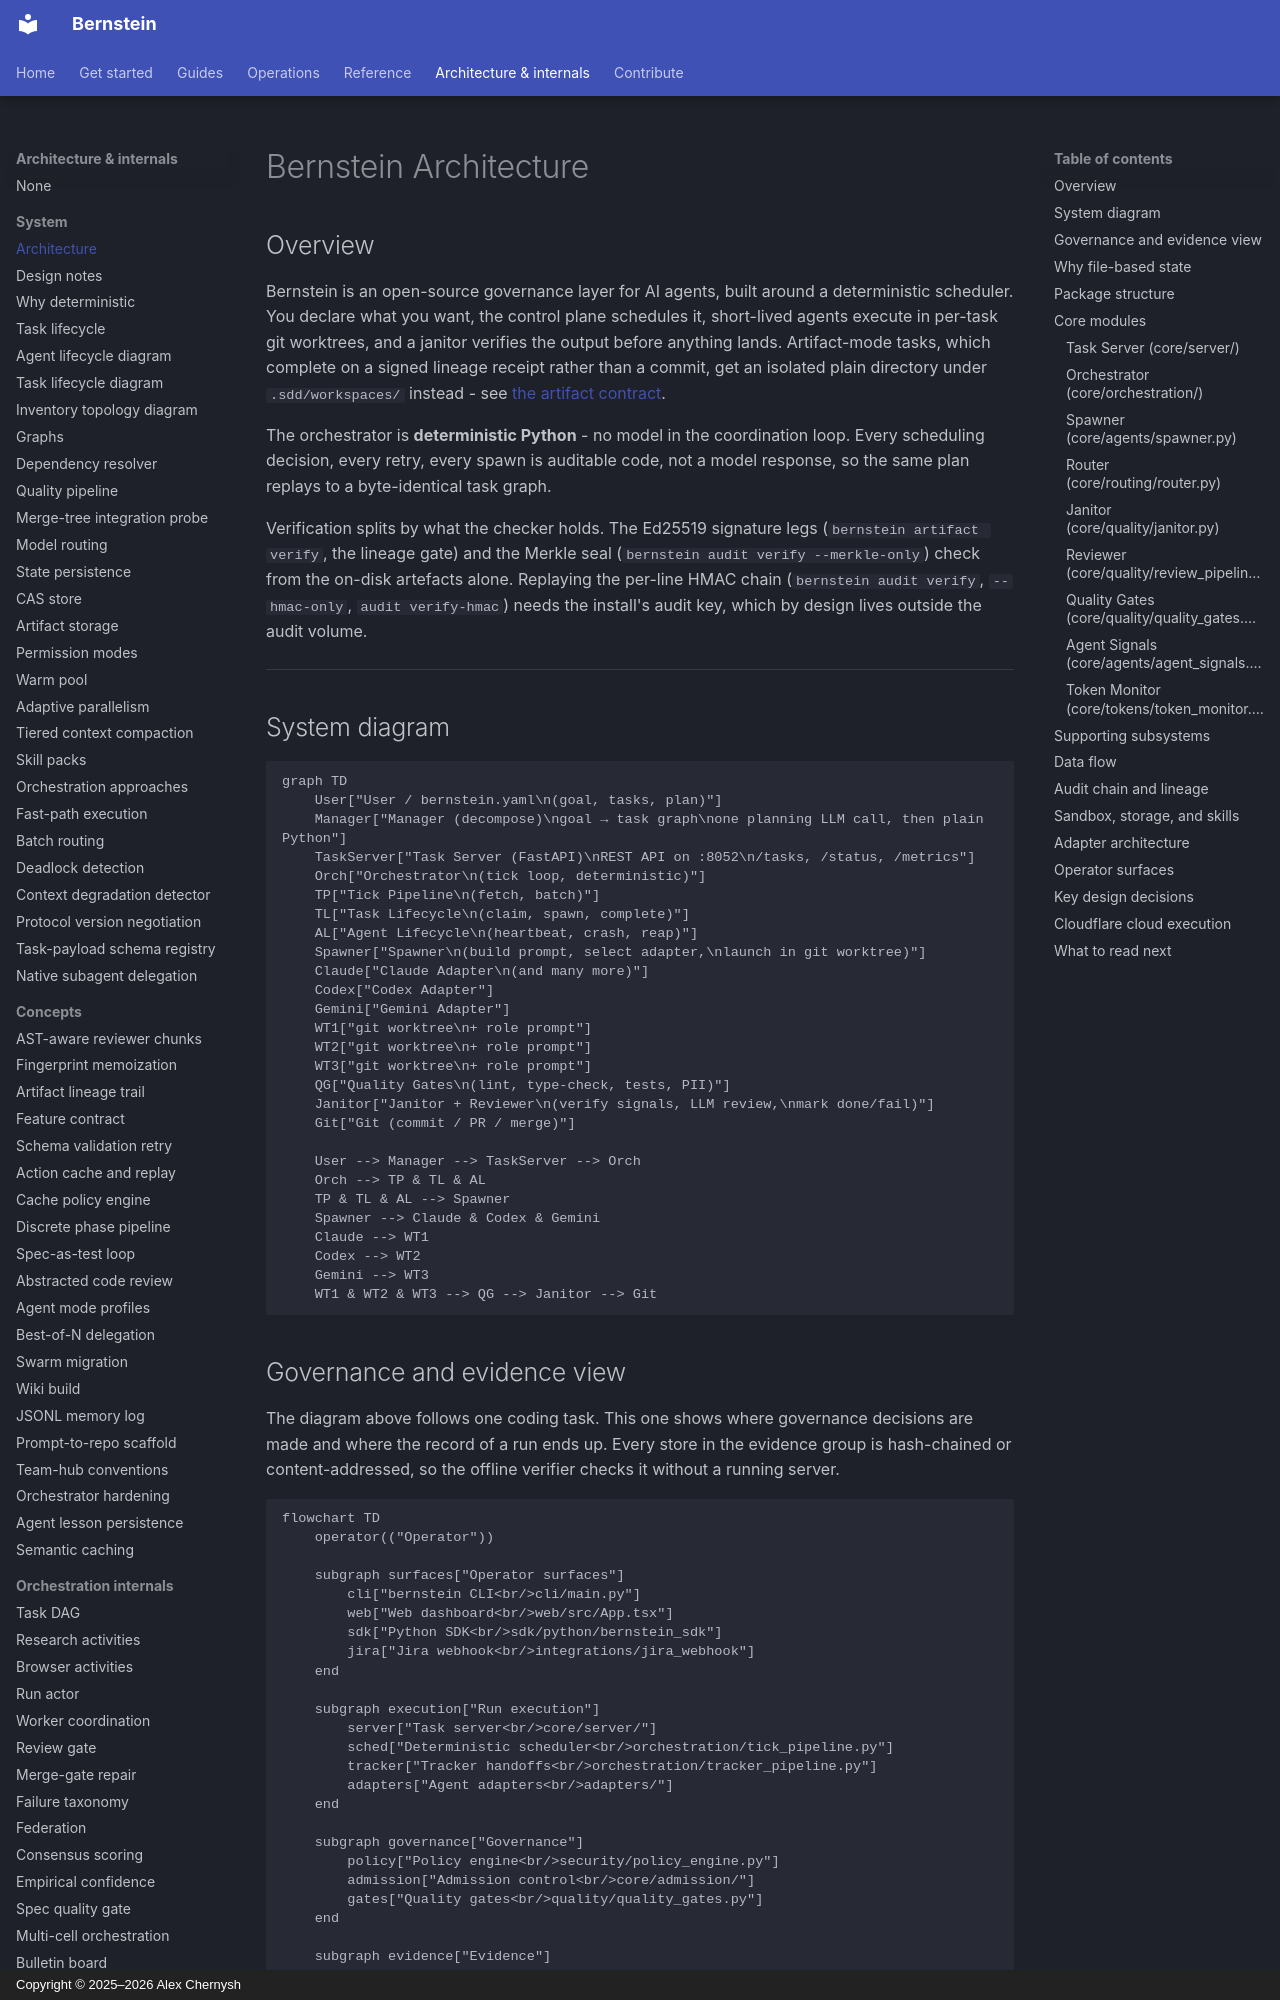

repository: sipyourdrink-ltd/bernstein · page: architecture/ARCHITECTURE/index.html · generator: mkdocs · copyright: Copyright © 2025–2026 Alex Chernysh

# Bernstein Architecture

## Overview

Bernstein is an open-source governance layer for AI agents, built around a deterministic scheduler. You declare what you want, the control plane schedules it, short-lived agents execute in per-task git worktrees, and a janitor verifies the output before anything lands. Artifact-mode tasks, which complete on a signed lineage receipt rather than a commit, get an isolated plain directory under `.sdd/workspaces/` instead - see [the artifact contract](../operations/artifacts.md).

The orchestrator is **deterministic Python** - no model in the coordination loop. Every scheduling decision, every retry, every spawn is auditable code, not a model response, so the same plan replays to a byte-identical task graph.

Verification splits by what the checker holds. The Ed25519 signature legs (`bernstein artifact verify`, the lineage gate) and the Merkle seal (`bernstein audit verify --merkle-only`) check from the on-disk artefacts alone. Replaying the per-line HMAC chain (`bernstein audit verify`, `--hmac-only`, `audit verify-hmac`) needs the install's audit key, which by design lives outside the audit volume.

---

## System diagram

```mermaid
graph TD
    User["User / bernstein.yaml\n(goal, tasks, plan)"]
    Manager["Manager (decompose)\ngoal → task graph\none planning LLM call, then plain Python"]
    TaskServer["Task Server (FastAPI)\nREST API on :8052\n/tasks, /status, /metrics"]
    Orch["Orchestrator\n(tick loop, deterministic)"]
    TP["Tick Pipeline\n(fetch, batch)"]
    TL["Task Lifecycle\n(claim, spawn, complete)"]
    AL["Agent Lifecycle\n(heartbeat, crash, reap)"]
    Spawner["Spawner\n(build prompt, select adapter,\nlaunch in git worktree)"]
    Claude["Claude Adapter\n(and many more)"]
    Codex["Codex Adapter"]
    Gemini["Gemini Adapter"]
    WT1["git worktree\n+ role prompt"]
    WT2["git worktree\n+ role prompt"]
    WT3["git worktree\n+ role prompt"]
    QG["Quality Gates\n(lint, type-check, tests, PII)"]
    Janitor["Janitor + Reviewer\n(verify signals, LLM review,\nmark done/fail)"]
    Git["Git (commit / PR / merge)"]

    User --> Manager --> TaskServer --> Orch
    Orch --> TP & TL & AL
    TP & TL & AL --> Spawner
    Spawner --> Claude & Codex & Gemini
    Claude --> WT1
    Codex --> WT2
    Gemini --> WT3
    WT1 & WT2 & WT3 --> QG --> Janitor --> Git
```
